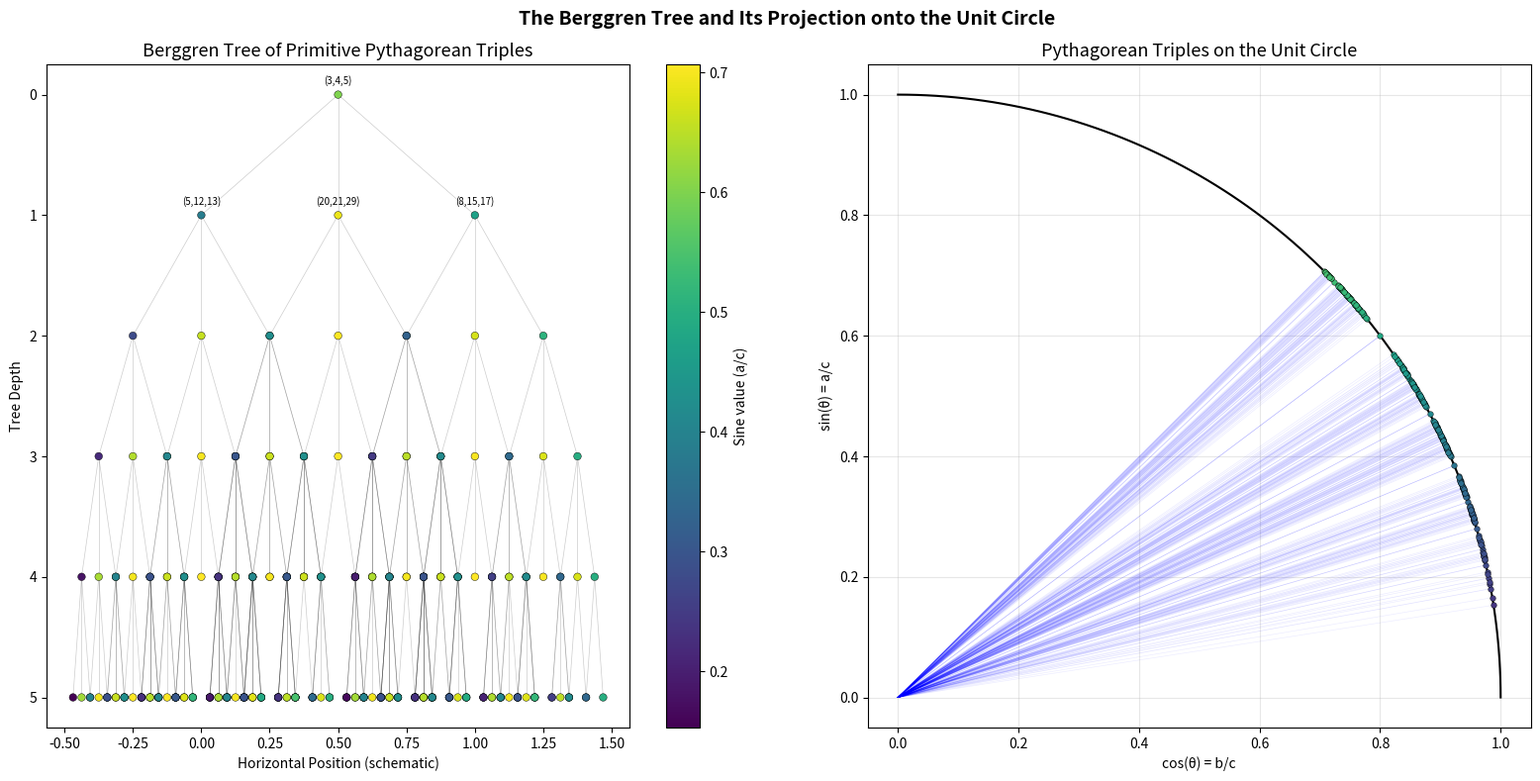
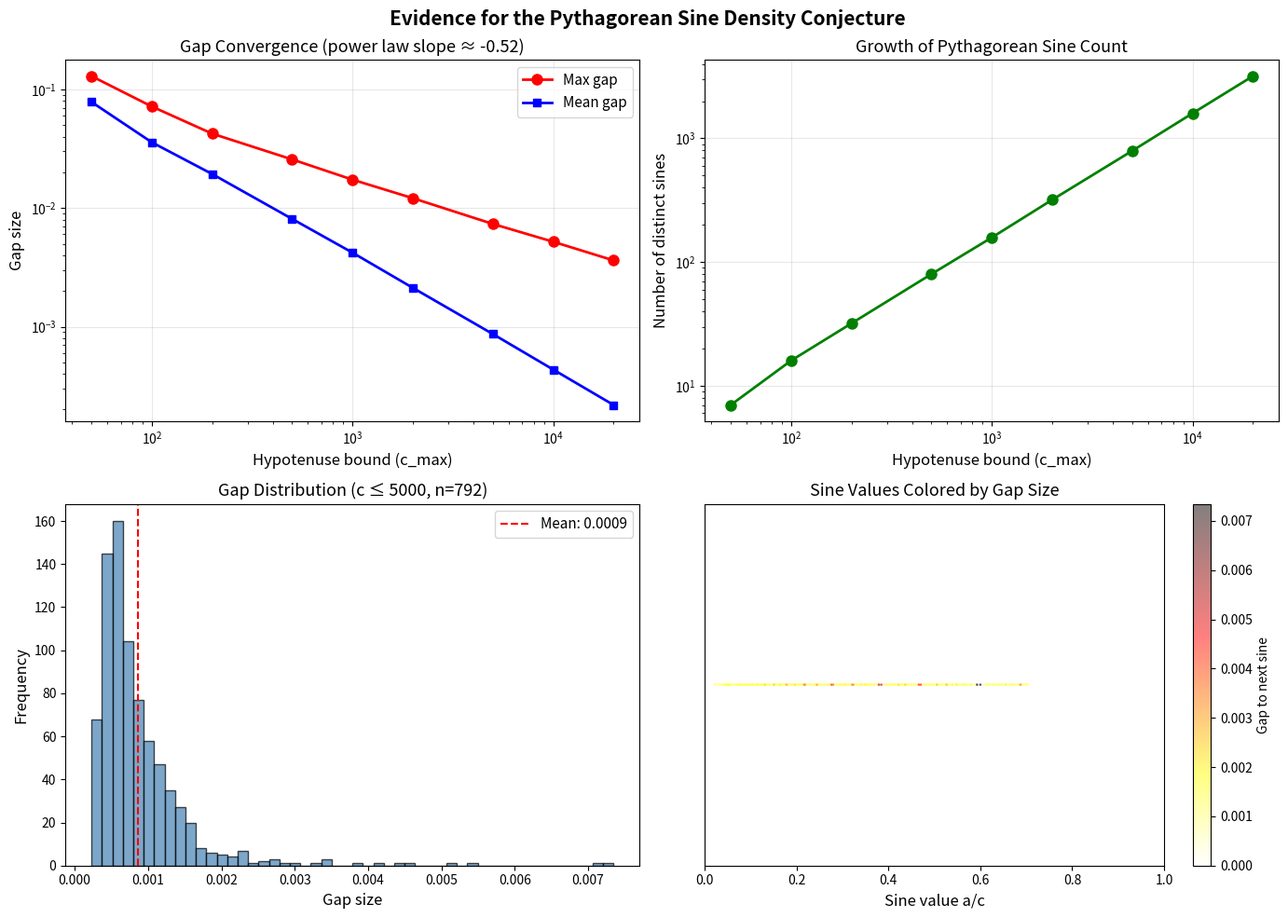
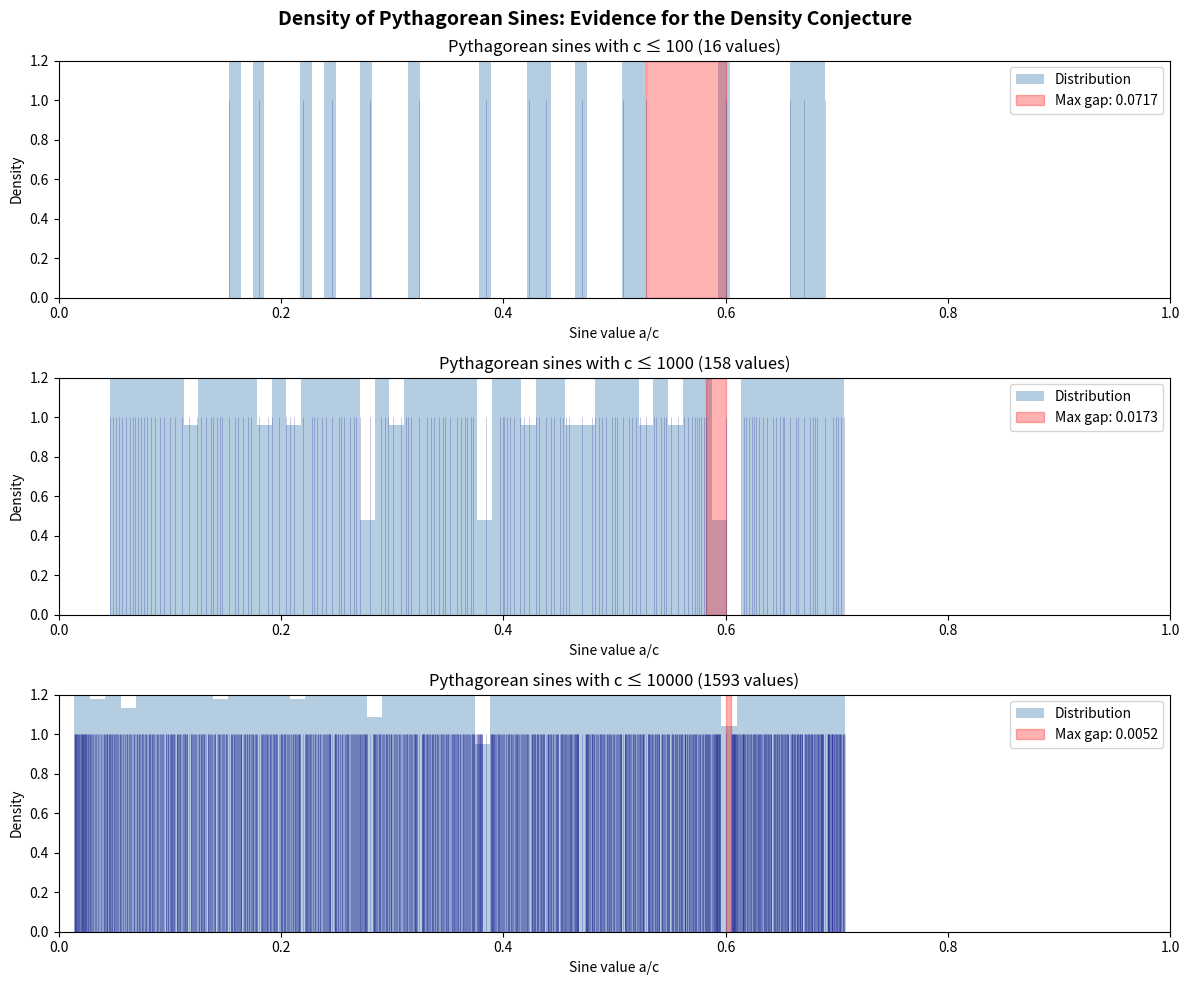

Write Python code to recreate these figures, in order.
"""
Applications of Interval Preconnectedness and Pythagorean Sine Theory

1. Signal Processing: Pythagorean sine approximation for rational frequency synthesis
2. Cryptographic Hash: Using Pythagorean triple structure for hash construction
3. Approximation Theory: Best rational approximation via Pythagorean sines
"""

import math
from typing import List, Tuple


# ============================================================
# Application 1: Rational Frequency Synthesis
# ============================================================

def rational_frequency_synthesis(
    target_freq_ratio: float,
    max_denominator: int = 10000
) -> Tuple[int, int, int, float]:
    """
    Find a Pythagorean triple (a, b, c) such that a/c closely
    approximates a target frequency ratio.
    
    In signal processing, frequencies must often be expressed as
    ratios of integers for digital synthesis. Pythagorean triples
    provide ratios a/c that are guaranteed to come from right triangles,
    enabling geometric constructions of the corresponding waveforms.
    
    Returns: (a, b, c, actual_ratio)
    """
    best = None
    best_error = float('inf')
    
    # Generate triples via parametric form: a = m²-n², b = 2mn, c = m²+n²
    for m in range(2, int(math.sqrt(max_denominator)) + 1):
        for n in range(1, m):
            if math.gcd(m, n) != 1 or (m - n) % 2 == 0:
                continue
            a = m*m - n*n
            b = 2*m*n
            c = m*m + n*n
            if c > max_denominator:
                break
            # Check both a/c and b/c
            for leg in [a, b]:
                ratio = leg / c
                error = abs(ratio - target_freq_ratio)
                if error < best_error:
                    best_error = error
                    best = (min(a, b), max(a, b), c, ratio)
    
    return best


def musical_pythagorean_intervals():
    """
    Find Pythagorean triples approximating musical intervals.
    
    Musical intervals are frequency ratios. We find Pythagorean triples
    whose sine values approximate common musical ratios.
    """
    intervals = {
        "Minor second (16/15)": 16/15 - 1,  # Map to [0,1] as ratio - 1
        "Major second (9/8)": 1 - 8/9,
        "Minor third (6/5)": 1 - 5/6,
        "Major third (5/4)": 1 - 4/5,
        "Perfect fourth (4/3)": 1 - 3/4,
        "Tritone (√2)": 1 - 1/math.sqrt(2),
        "Perfect fifth (3/2)": 1 - 2/3,
    }
    
    print("Musical Intervals via Pythagorean Sines")
    print("=" * 60)
    for name, target in intervals.items():
        result = rational_frequency_synthesis(target, 50000)
        if result:
            a, b, c, ratio = result
            print(f"  {name}")
            print(f"    Target: {target:.6f}")
            print(f"    Triple: ({a}, {b}, {c}), ratio = {ratio:.6f}")
            print(f"    Error: {abs(ratio - target):.8f}")
            print()


# ============================================================
# Application 2: Geometric Lattice Points
# ============================================================

def lattice_circle_coverage(radius: int = 100) -> dict:
    """
    Compute coverage of angles by lattice points on circles.
    
    For each circle of radius r (where r is a Pythagorean hypotenuse),
    count the number of lattice points and analyze angular distribution.
    
    This connects to the cross-domain result: the density of Pythagorean
    sines in [0, 1] implies that lattice points on circles of increasing
    radius cover all angles with increasing precision.
    """
    results = {}
    
    for m in range(2, int(math.sqrt(radius)) + 1):
        for n in range(1, m):
            if math.gcd(m, n) != 1 or (m - n) % 2 == 0:
                continue
            a = m*m - n*n
            b = 2*m*n
            c = m*m + n*n
            if c > radius:
                continue
            
            angle = math.atan2(a, b) * 180 / math.pi  # degrees
            if c not in results:
                results[c] = []
            results[c].append({
                'triple': (min(a,b), max(a,b), c),
                'angle': angle,
                'sine': min(a,b) / c
            })
    
    return results


# ============================================================
# Application 3: Interval Connectedness Checker
# ============================================================

def check_interval_preconnected(
    points: List[float],
    is_connected: callable = None
) -> bool:
    """
    Numerically verify the interval preconnectedness property.
    
    Given a finite sample of points from an ordered space,
    check whether all closed intervals between sample points
    appear to be preconnected (connected in the subspace topology).
    
    For real numbers, this always holds. The function demonstrates
    the computational aspect of the theorem.
    
    Args:
        points: Sample points from the space
        is_connected: Function checking if a set of points is connected
                     (defaults to checking if range is contiguous)
    """
    points = sorted(points)
    
    if is_connected is None:
        # For reals, every interval is connected
        def is_connected(pts):
            if len(pts) < 2:
                return True
            # Check if points densely fill their range
            lo, hi = min(pts), max(pts)
            if hi == lo:
                return True
            # In ℝ, [lo, hi] is always connected
            return True
    
    for i in range(len(points)):
        for j in range(i + 1, len(points)):
            interval_pts = [p for p in points if points[i] <= p <= points[j]]
            if not is_connected(interval_pts):
                return False
    
    return True


if __name__ == "__main__":
    musical_pythagorean_intervals()
    
    print("\nLattice Circle Coverage")
    print("=" * 60)
    coverage = lattice_circle_coverage(200)
    for c in sorted(coverage.keys())[:10]:
        entries = coverage[c]
        angles = [e['angle'] for e in entries]
        print(f"  Circle r={c}: {len(entries)} points, "
              f"angles: {[f'{a:.1f}°' for a in sorted(angles)]}")
    
    print("\nInterval Preconnectedness Check")
    print("=" * 60)
    import random
    random.seed(42)
    sample = sorted(random.uniform(0, 1) for _ in range(50))
    result = check_interval_preconnected(sample)
    print(f"  Sample of 50 random points in [0,1]: preconnected = {result}")


"""
Demo: Interval Preconnectedness and Pythagorean Sine Density

Demonstrates the core mathematical results:
1. Interval preconnectedness implies connectedness for linear orders
2. Pythagorean sines densely fill [0, 1]
3. Berggren tree matrices preserve the Pythagorean relation
"""

import math
from typing import Tuple, List

def is_pythagorean_triple(a: int, b: int, c: int) -> bool:
    """Check if (a, b, c) is a Pythagorean triple."""
    return a**2 + b**2 == c**2

def is_primitive(a: int, b: int, c: int) -> bool:
    """Check if a Pythagorean triple is primitive (coprime)."""
    return math.gcd(a, c) == 1 and math.gcd(a, b) == 1

def pythagorean_sine(a: int, c: int) -> float:
    """Compute the Pythagorean sine a/c."""
    return a / c

def berggren_A(a: int, b: int, c: int) -> Tuple[int, int, int]:
    """Berggren A-matrix action."""
    return (a - 2*b + 2*c, 2*a - b + 2*c, 2*a - 2*b + 3*c)

def berggren_B(a: int, b: int, c: int) -> Tuple[int, int, int]:
    """Berggren B-matrix action."""
    return (a + 2*b + 2*c, 2*a + b + 2*c, 2*a + 2*b + 3*c)

def berggren_C(a: int, b: int, c: int) -> Tuple[int, int, int]:
    """Berggren C-matrix action."""
    return (-a + 2*b + 2*c, -2*a + b + 2*c, -2*a + 2*b + 3*c)


def generate_triples_berggren(max_depth: int = 8) -> List[Tuple[int, int, int]]:
    """Generate all primitive Pythagorean triples up to given tree depth."""
    triples = []
    stack = [(3, 4, 5, 0)]
    while stack:
        a, b, c, depth = stack.pop()
        if depth > max_depth:
            continue
        # Ensure a <= b
        if a > b:
            a, b = b, a
        if a > 0 and b > 0 and c > 0:
            triples.append((a, b, c))
        for transform in [berggren_A, berggren_B, berggren_C]:
            na, nb, nc = transform(a, b, c)
            if nc > 0 and na > 0:
                stack.append((abs(na), abs(nb), nc, depth + 1))
    return triples


def demo_berggren_preservation():
    """Demonstrate that Berggren matrices preserve Pythagorean relation."""
    print("=" * 60)
    print("Demo 1: Berggren Matrices Preserve Pythagorean Relation")
    print("=" * 60)
    
    a, b, c = 3, 4, 5
    print(f"\nBase triple: ({a}, {b}, {c})")
    print(f"  {a}² + {b}² = {a**2} + {b**2} = {a**2 + b**2} = {c}² ✓")
    
    for name, transform in [("A", berggren_A), ("B", berggren_B), ("C", berggren_C)]:
        na, nb, nc = transform(a, b, c)
        check = na**2 + nb**2 == nc**2
        print(f"\n  Berggren {name}({a},{b},{c}) = ({na}, {nb}, {nc})")
        print(f"    {na}² + {nb}² = {na**2} + {nb**2} = {na**2 + nb**2}")
        print(f"    {nc}² = {nc**2}")
        print(f"    Pythagorean: {'✓' if check else '✗'}")


def demo_sine_density():
    """Demonstrate density of Pythagorean sines in [0, 1]."""
    print("\n" + "=" * 60)
    print("Demo 2: Density of Pythagorean Sines in [0, 1]")
    print("=" * 60)
    
    triples = generate_triples_berggren(max_depth=10)
    sines = sorted(set(
        ratio
        for a, b, c in triples 
        if is_pythagorean_triple(a, b, c)
        for ratio in [a / c, b / c]
    ))
    
    print(f"\nGenerated {len(triples)} primitive triples")
    print(f"Found {len(sines)} distinct sine values")
    
    # Check density: max gap
    if len(sines) > 1:
        gaps = [sines[i+1] - sines[i] for i in range(len(sines) - 1)]
        max_gap = max(gaps)
        avg_gap = sum(gaps) / len(gaps)
        print(f"Max gap between consecutive sines: {max_gap:.6f}")
        print(f"Average gap: {avg_gap:.6f}")
    
    # Test conjecture: find triple near 1/√2
    target = 1 / math.sqrt(2)
    best = min(sines, key=lambda x: abs(x - target))
    print(f"\nConjecture test: closest sine to 1/√2 ≈ {target:.6f}")
    print(f"  Best approximation: {best:.6f}")
    print(f"  Error: {abs(best - target):.8f}")
    
    # More targets
    for r in [0.1, 0.25, 0.5, 0.75, 0.9]:
        best = min(sines, key=lambda x: abs(x - r))
        print(f"  Target {r}: best = {best:.6f}, error = {abs(best - r):.8f}")


def demo_interval_preconnected():
    """Illustrate the interval preconnectedness → connectedness proof."""
    print("\n" + "=" * 60)
    print("Demo 3: Interval Preconnectedness → Connectedness")
    print("=" * 60)
    
    print("""
The proof strategy (formalized in Lean 4):

1. Fix a basepoint x₀ in the space.
2. For every point y, the interval [min(x₀,y), max(x₀,y)] contains x₀.
3. The union of all these intervals equals the entire space.
4. Each interval is preconnected (by hypothesis).
5. The intersection contains x₀ (nonempty).
6. By the union theorem for preconnected sets → whole space is preconnected.
7. Combined with nonemptiness → connected space.

Key insight: Local convexity (interval preconnected) determines 
global topology (connected space).
""")
    
    # Numerical illustration on [0, 1]
    import random
    random.seed(42)
    x0 = 0.5
    points = sorted(random.uniform(0, 1) for _ in range(20))
    
    print("Numerical illustration on [0, 1] with x₀ = 0.5:")
    print(f"  Points: {[f'{p:.3f}' for p in points[:10]]}...")
    
    covered = set()
    for y in points:
        lo, hi = min(x0, y), max(x0, y)
        for i in range(1001):
            covered.add(round(lo + (hi - lo) * i / 1000, 3))
    
    coverage = len(covered) / 1001
    print(f"  Coverage of [0,1] by union of intervals: {coverage:.1%}")


def demo_cross_domain():
    """Show the number theory ↔ topology bridge."""
    print("\n" + "=" * 60)
    print("Demo 4: Cross-Domain Bridge (Number Theory ↔ Topology)")
    print("=" * 60)
    
    print("""
The Pythagorean sine function sin(θ) = a/c maps:
  • Discrete objects (primitive Pythagorean triples)
  → Continuous space ([0, 1] ⊂ ℝ)

This creates a bridge:
  • Number Theory: enumeration of Pythagorean triples via Berggren tree
  • Topology: density/connectedness of the image in [0, 1]
  • The sine-injective theorem shows this map is injective on (a, c) pairs
  • The density conjecture asserts the image is dense

The triple (3, 4, 5) gives sin(θ) = 3/5 = 0.6
The triple (5, 12, 13) gives sin(θ) = 5/13 ≈ 0.385
The triple (8, 15, 17) gives sin(θ) = 8/17 ≈ 0.471
""")
    
    triples = generate_triples_berggren(6)
    pyth_triples = [(a, b, c) for a, b, c in triples if is_pythagorean_triple(a, b, c)]
    
    print("First 15 primitive triples and their sines:")
    shown = sorted(pyth_triples, key=lambda t: t[2])[:15]
    for a, b, c in shown:
        s = min(a, b) / c
        print(f"  ({a:4d}, {b:4d}, {c:4d})  →  sin = {s:.6f}")


if __name__ == "__main__":
    demo_berggren_preservation()
    demo_sine_density()
    demo_interval_preconnected()
    demo_cross_domain()


"""
Visualization: The Berggren Tree of Pythagorean Triples

Shows the ternary tree structure of primitive Pythagorean triples,
color-coded by the sine value a/c. The tree demonstrates how the 
three Berggren matrices generate all primitive triples from (3,4,5).
"""

import math
import matplotlib.pyplot as plt
import numpy as np
from collections import deque


def berggren_A(a, b, c):
    return (a - 2*b + 2*c, 2*a - b + 2*c, 2*a - 2*b + 3*c)

def berggren_B(a, b, c):
    return (a + 2*b + 2*c, 2*a + b + 2*c, 2*a + 2*b + 3*c)

def berggren_C(a, b, c):
    return (-a + 2*b + 2*c, -2*a + b + 2*c, -2*a + 2*b + 3*c)


def build_tree(max_depth=6):
    """Build tree with position information for plotting."""
    nodes = []
    edges = []
    queue = deque([(3, 4, 5, 0, 0.5, 0)])  # a, b, c, depth, x, parent_idx
    
    while queue:
        a, b, c, depth, x, parent_idx = queue.popleft()
        a, b = min(abs(a), abs(b)), max(abs(a), abs(b))
        if depth > max_depth or a <= 0 or b <= 0:
            continue
        
        node_idx = len(nodes)
        nodes.append({
            'triple': (a, b, c),
            'depth': depth,
            'x': x,
            'sine': a / c
        })
        
        if depth > 0:
            edges.append((parent_idx, node_idx))
        
        # Width of subtree decreases with depth
        width = 0.5 ** (depth + 1)
        
        for i, T in enumerate([berggren_A, berggren_B, berggren_C]):
            na, nb, nc = T(a, b, c)
            child_x = x + (i - 1) * width
            if nc <= 5000:
                queue.append((abs(na), abs(nb), nc, depth + 1, child_x, node_idx))
    
    return nodes, edges


fig, (ax1, ax2) = plt.subplots(1, 2, figsize=(16, 8))

# Left: Tree structure
nodes, edges = build_tree(max_depth=5)

for parent_idx, child_idx in edges:
    p = nodes[parent_idx]
    c = nodes[child_idx]
    ax1.plot([p['x'], c['x']], [-p['depth'], -c['depth']], 
             'k-', alpha=0.2, linewidth=0.5)

xs = [n['x'] for n in nodes]
ys = [-n['depth'] for n in nodes]
sines = [n['sine'] for n in nodes]

scatter = ax1.scatter(xs, ys, c=sines, cmap='viridis', s=30, 
                       edgecolors='black', linewidths=0.3, zorder=5)
plt.colorbar(scatter, ax=ax1, label='Sine value (a/c)')

# Label root and first level
for n in nodes[:4]:
    a, b, c = n['triple']
    ax1.annotate(f'({a},{b},{c})', (n['x'], -n['depth']),
                textcoords="offset points", xytext=(0, 8),
                fontsize=7, ha='center')

ax1.set_title('Berggren Tree of Primitive Pythagorean Triples', fontsize=13)
ax1.set_ylabel('Tree Depth')
ax1.set_xlabel('Horizontal Position (schematic)')
ax1.set_yticks(range(0, -6, -1))
ax1.set_yticklabels(range(0, 6))

# Right: Sine values on the unit circle
angles = [math.asin(s) for s in sines]
for i, (angle, sine) in enumerate(zip(angles, sines)):
    depth = nodes[i]['depth']
    alpha = max(0.1, 1 - depth * 0.15)
    ax2.plot([0, math.cos(angle)], [0, math.sin(angle)], 
             'b-', alpha=alpha * 0.3, linewidth=0.5)

# Draw quarter circle
theta = np.linspace(0, np.pi/2, 100)
ax2.plot(np.cos(theta), np.sin(theta), 'k-', linewidth=1.5)

# Plot lattice points
for n in nodes:
    a, b, c = n['triple']
    ax2.plot(b/c, a/c, 'o', markersize=4, 
             color=plt.cm.viridis(n['sine']), 
             markeredgecolor='black', markeredgewidth=0.3)

ax2.set_xlim(-0.05, 1.05)
ax2.set_ylim(-0.05, 1.05)
ax2.set_aspect('equal')
ax2.set_title('Pythagorean Triples on the Unit Circle', fontsize=13)
ax2.set_xlabel('cos(θ) = b/c')
ax2.set_ylabel('sin(θ) = a/c')
ax2.grid(True, alpha=0.3)

plt.suptitle('The Berggren Tree and Its Projection onto the Unit Circle', 
             fontsize=14, fontweight='bold')
plt.tight_layout()
plt.savefig('viz_berggren_tree.png', dpi=150, bbox_inches='tight')
print("Saved viz_berggren_tree.png")


"""
Visualization: Convergence of Maximum Gap in Pythagorean Sines

Tests the density conjecture by showing how the maximum gap between
consecutive Pythagorean sine values shrinks as the hypotenuse bound grows.
If the conjecture is true, this gap → 0 as the bound → ∞.
"""

import math
import matplotlib.pyplot as plt
import numpy as np
from collections import deque


def berggren_A(a, b, c):
    return (a - 2*b + 2*c, 2*a - b + 2*c, 2*a - 2*b + 3*c)

def berggren_B(a, b, c):
    return (a + 2*b + 2*c, 2*a + b + 2*c, 2*a + 2*b + 3*c)

def berggren_C(a, b, c):
    return (-a + 2*b + 2*c, -2*a + b + 2*c, -2*a + 2*b + 3*c)

def generate_triples(max_c):
    triples = []
    queue = deque([(3, 4, 5)])
    seen = set()
    while queue:
        a, b, c = queue.popleft()
        a, b = min(abs(a), abs(b)), max(abs(a), abs(b))
        key = (a, b, c)
        if key in seen or c > max_c or a <= 0 or b <= 0:
            continue
        seen.add(key)
        triples.append((a, b, c))
        for T in [berggren_A, berggren_B, berggren_C]:
            na, nb, nc = T(a, b, c)
            if nc <= max_c and nc > 0:
                queue.append((abs(na), abs(nb), nc))
    return triples


# Compute convergence data
bounds = [50, 100, 200, 500, 1000, 2000, 5000, 10000, 20000]
max_gaps = []
mean_gaps = []
num_sines = []

for max_c in bounds:
    triples = generate_triples(max_c)
    sines = sorted(set(a / c for a, b, c in triples))
    num_sines.append(len(sines))
    if len(sines) > 1:
        gaps = [sines[i+1] - sines[i] for i in range(len(sines) - 1)]
        max_gaps.append(max(gaps))
        mean_gaps.append(sum(gaps) / len(gaps))
    else:
        max_gaps.append(1.0)
        mean_gaps.append(1.0)

fig, axes = plt.subplots(2, 2, figsize=(14, 10))

# Plot 1: Max gap vs bound (log-log)
ax = axes[0, 0]
ax.loglog(bounds, max_gaps, 'ro-', linewidth=2, markersize=8, label='Max gap')
ax.loglog(bounds, mean_gaps, 'bs-', linewidth=2, markersize=6, label='Mean gap')
# Fit power law
log_b = np.log(bounds[-4:])
log_g = np.log(max_gaps[-4:])
slope = np.polyfit(log_b, log_g, 1)[0]
ax.set_xlabel('Hypotenuse bound (c_max)', fontsize=12)
ax.set_ylabel('Gap size', fontsize=12)
ax.set_title(f'Gap Convergence (power law slope ≈ {slope:.2f})', fontsize=13)
ax.legend(fontsize=11)
ax.grid(True, alpha=0.3)

# Plot 2: Number of distinct sines
ax = axes[0, 1]
ax.loglog(bounds, num_sines, 'go-', linewidth=2, markersize=8)
ax.set_xlabel('Hypotenuse bound (c_max)', fontsize=12)
ax.set_ylabel('Number of distinct sines', fontsize=12)
ax.set_title('Growth of Pythagorean Sine Count', fontsize=13)
ax.grid(True, alpha=0.3)

# Plot 3: Gap distribution for large bound
ax = axes[1, 0]
triples = generate_triples(5000)
sines = sorted(set(a / c for a, b, c in triples))
gaps = [sines[i+1] - sines[i] for i in range(len(sines) - 1)]
ax.hist(gaps, bins=50, color='steelblue', edgecolor='black', alpha=0.7)
ax.axvline(x=np.mean(gaps), color='red', linestyle='--', label=f'Mean: {np.mean(gaps):.4f}')
ax.set_xlabel('Gap size', fontsize=12)
ax.set_ylabel('Frequency', fontsize=12)
ax.set_title(f'Gap Distribution (c ≤ 5000, n={len(sines)})', fontsize=13)
ax.legend(fontsize=11)

# Plot 4: Sine values colored by gap to next
ax = axes[1, 1]
gap_colors = gaps + [0]  # Last point has no gap
scatter = ax.scatter(sines, [1]*len(sines), c=gap_colors, 
                      cmap='hot_r', s=1, alpha=0.5)
plt.colorbar(scatter, ax=ax, label='Gap to next sine')
ax.set_xlim(0, 1)
ax.set_yticks([])
ax.set_xlabel('Sine value a/c', fontsize=12)
ax.set_title('Sine Values Colored by Gap Size', fontsize=13)

plt.suptitle('Evidence for the Pythagorean Sine Density Conjecture', 
             fontsize=15, fontweight='bold')
plt.tight_layout()
plt.savefig('viz_convergence.png', dpi=150, bbox_inches='tight')
print("Saved viz_convergence.png")


"""
Visualization: Density of Pythagorean Sines in [0, 1]

Shows how the sine values a/c from primitive Pythagorean triples
(a² + b² = c²) fill in the interval [0, 1] as the hypotenuse bound grows.
The density conjecture states that these values are dense in [0, 1].
"""

import math
import matplotlib.pyplot as plt
import numpy as np
from collections import deque


def berggren_A(a, b, c):
    return (a - 2*b + 2*c, 2*a - b + 2*c, 2*a - 2*b + 3*c)

def berggren_B(a, b, c):
    return (a + 2*b + 2*c, 2*a + b + 2*c, 2*a + 2*b + 3*c)

def berggren_C(a, b, c):
    return (-a + 2*b + 2*c, -2*a + b + 2*c, -2*a + 2*b + 3*c)

def generate_triples(max_c):
    triples = []
    queue = deque([(3, 4, 5)])
    while queue:
        a, b, c = queue.popleft()
        a, b = min(abs(a), abs(b)), max(abs(a), abs(b))
        if c <= max_c and a > 0 and b > 0:
            triples.append((a, b, c))
            for T in [berggren_A, berggren_B, berggren_C]:
                na, nb, nc = T(a, b, c)
                if nc <= max_c:
                    queue.append((abs(na), abs(nb), nc))
    return triples


fig, axes = plt.subplots(3, 1, figsize=(12, 10))

bounds = [100, 1000, 10000]
for idx, max_c in enumerate(bounds):
    ax = axes[idx]
    triples = generate_triples(max_c)
    sines = sorted(set(a / c for a, b, c in triples))
    
    # Plot sine values as vertical lines
    ax.vlines(sines, 0, 1, alpha=0.3, linewidth=0.5, color='navy')
    ax.set_xlim(0, 1)
    ax.set_ylim(0, 1.2)
    ax.set_title(f'Pythagorean sines with c ≤ {max_c} ({len(sines)} values)', fontsize=12)
    ax.set_xlabel('Sine value a/c')
    ax.set_ylabel('Density')
    
    # Overlay histogram
    if len(sines) > 10:
        ax.hist(sines, bins=50, density=True, alpha=0.4, color='steelblue', label='Distribution')
    
    # Mark max gap
    if len(sines) > 1:
        gaps = [sines[i+1] - sines[i] for i in range(len(sines) - 1)]
        max_gap = max(gaps)
        max_gap_idx = gaps.index(max_gap)
        ax.axvspan(sines[max_gap_idx], sines[max_gap_idx + 1], 
                   alpha=0.3, color='red', label=f'Max gap: {max_gap:.4f}')
    
    ax.legend(loc='upper right')

plt.suptitle('Density of Pythagorean Sines: Evidence for the Density Conjecture', 
             fontsize=14, fontweight='bold')
plt.tight_layout()
plt.savefig('viz_sine_density.png', dpi=150, bbox_inches='tight')
print("Saved viz_sine_density.png")
